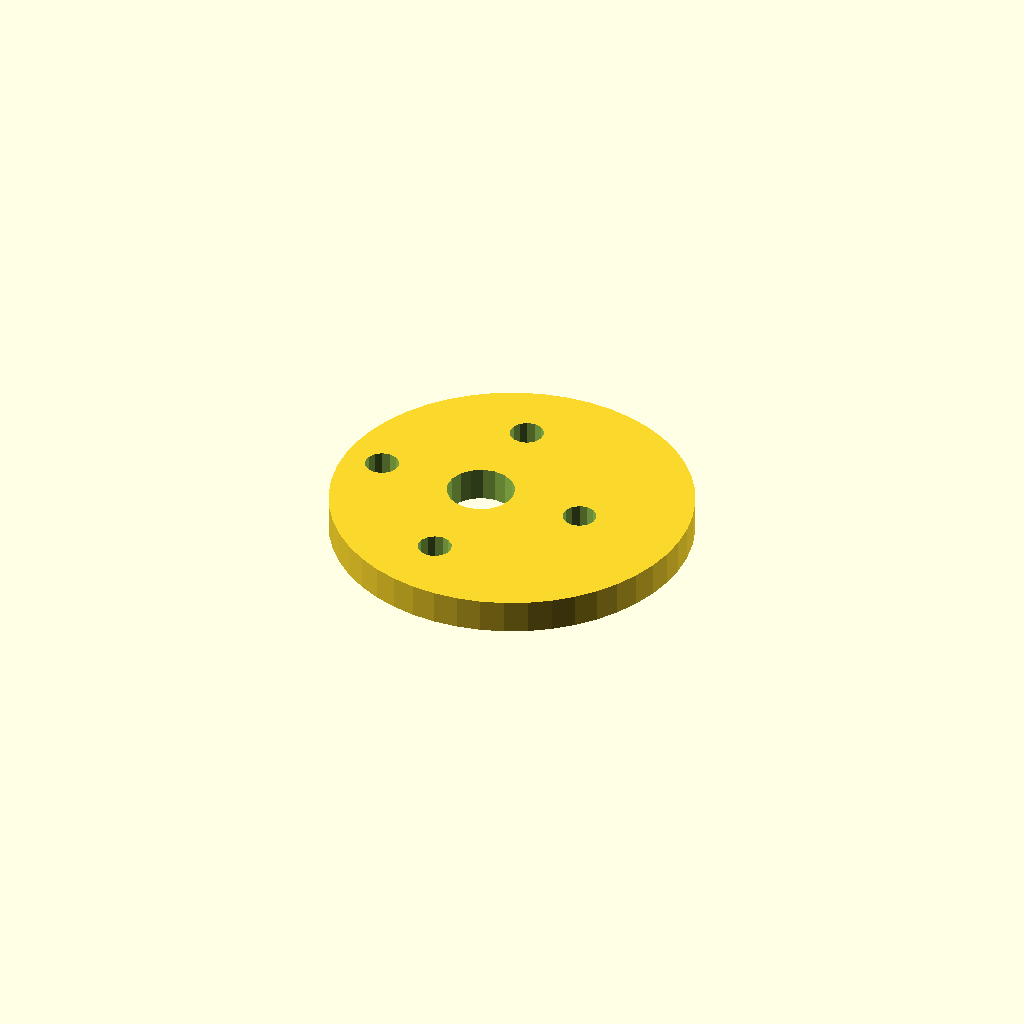
Cell 1: rendered with the file's own defaults.
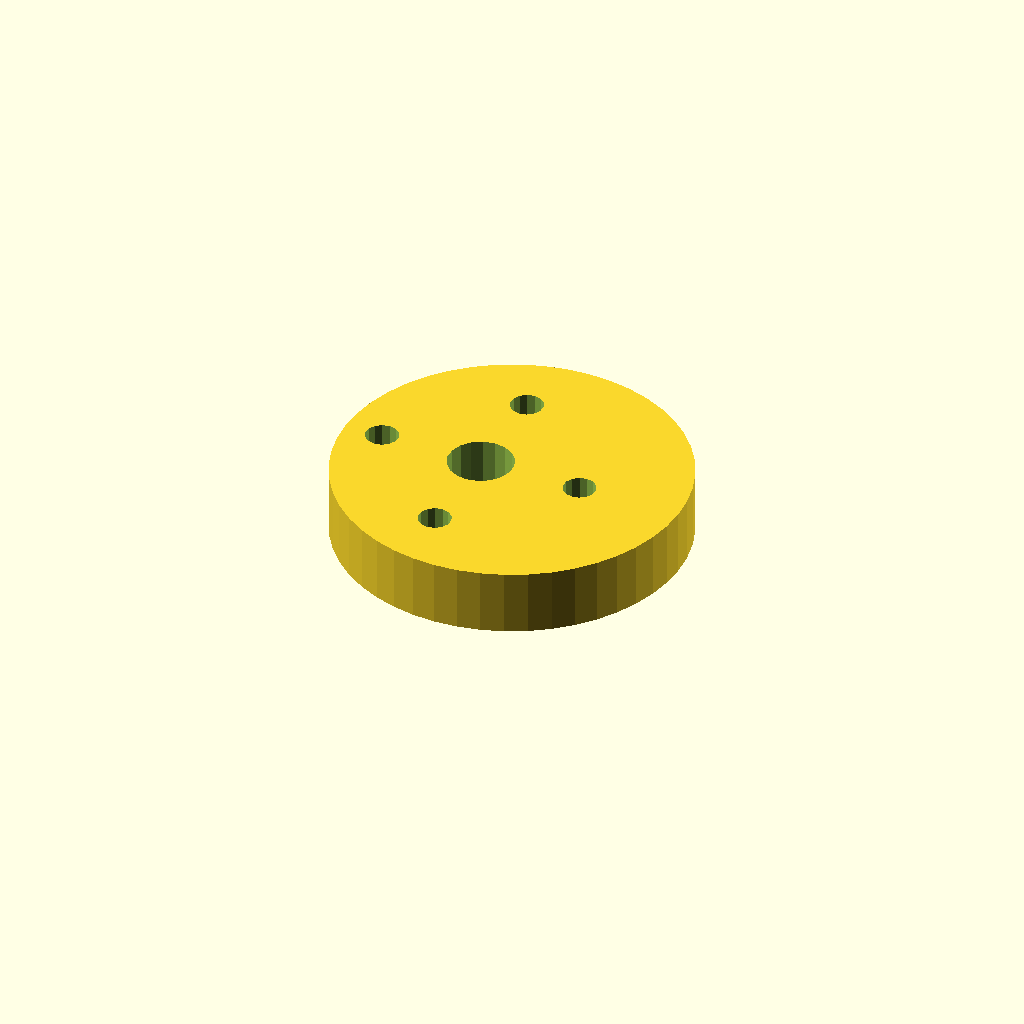
Cell 2 — plate_t set to 12, the other parameters unchanged.
All cells are drawn from one camera (rotation 55°, 0°, 25°, orthographic, colour scheme Cornfield), so only the parameter changes between them.
The OpenSCAD source (optional_data/data/sketch4/camplates/part_0020.scad):
$fn = 32;

// ----------------------------------------------------------------------
// Cam plate: eccentric cam, base R32
// ----------------------------------------------------------------------

// --- parameters (mm) ---
base_r = 32;              // base circle radius
lobe_h = 8;               // cam lobe rise
bore_r = 6;               // shaft bore radius
plate_t = 6;              // plate thickness, Z (extrusion height)
ecc = 6;                  // disc eccentricity
ring_r = 19;              // lightening ring radius
bolt_r = 3;               // lightening hole radius
fit_tol = 0.1;            // declared fit tolerance (prompt contract)
free_tol = 0.5;           // declared free tolerance (prompt contract)

profile = [[64, 32], [63.726, 36.177], [62.91, 40.282], [61.564, 44.246], [59.713, 48], [57.387, 51.48], [54.627, 54.627], [51.48, 57.387], [48, 59.713], [44.246, 61.564], [40.282, 62.91], [36.177, 63.726], [32, 64], [27.823, 63.726], [23.718, 62.91], [19.754, 61.564], [16, 59.713], [12.52, 57.387], [9.373, 54.627], [6.613, 51.48], [4.287, 48], [2.436, 44.246], [1.09, 40.282], [0.274, 36.177], [0, 32], [0.274, 27.823], [1.09, 23.718], [2.436, 19.754], [4.287, 16], [6.613, 12.52], [9.373, 9.373], [12.52, 6.613], [16, 4.287], [19.754, 2.436], [23.718, 1.09], [27.823, 0.274], [32, 0], [36.177, 0.274], [40.282, 1.09], [44.246, 2.436], [48, 4.287], [51.48, 6.613], [54.627, 9.373], [57.387, 12.52], [59.713, 16], [61.564, 19.754], [62.91, 23.718], [63.726, 27.823]];  // primary outline, 48 points, counter clockwise
void_1 = [[31.89, 33.145], [31.143, 35.09], [29.776, 36.663], [27.953, 37.673], [25.895, 37.999], [23.85, 37.601], [22.064, 36.528], [20.752, 34.909], [20.074, 32.939], [20.11, 30.855], [20.857, 28.91], [22.224, 27.337], [24.047, 26.327], [26.105, 26.001], [28.15, 26.399], [29.936, 27.472], [31.248, 29.091], [31.926, 31.061]];  // shaft bore, 18 points
void_2 = [[47.945, 32.572], [47.405, 33.793], [46.389, 34.659], [45.097, 34.998], [43.787, 34.744], [42.716, 33.945], [42.098, 32.762], [42.055, 31.428], [42.595, 30.207], [43.611, 29.341], [44.903, 29.002], [46.213, 29.256], [47.284, 30.055], [47.902, 31.238]];  // lightening hole 1, 14 points
void_3 = [[28.945, 51.572], [28.405, 52.793], [27.389, 53.659], [26.097, 53.998], [24.787, 53.744], [23.716, 52.945], [23.098, 51.762], [23.055, 50.428], [23.595, 49.207], [24.611, 48.341], [25.903, 48.002], [27.213, 48.256], [28.284, 49.055], [28.902, 50.238]];  // lightening hole 2, 14 points
void_4 = [[9.945, 32.572], [9.405, 33.793], [8.389, 34.659], [7.097, 34.998], [5.787, 34.744], [4.716, 33.945], [4.098, 32.762], [4.055, 31.428], [4.595, 30.207], [5.611, 29.341], [6.903, 29.002], [8.213, 29.256], [9.284, 30.055], [9.902, 31.238]];  // lightening hole 3, 14 points
void_5 = [[28.945, 13.572], [28.405, 14.793], [27.389, 15.659], [26.097, 15.998], [24.787, 15.744], [23.716, 14.945], [23.098, 13.762], [23.055, 12.428], [23.595, 11.207], [24.611, 10.341], [25.903, 10.002], [27.213, 10.256], [28.284, 11.055], [28.902, 12.238]];  // lightening hole 4, 14 points

// --- the one profile operation ---
difference() {
  linear_extrude(height = plate_t) polygon(points = profile);
  translate([0, 0, -1])
    linear_extrude(height = plate_t + 2) polygon(points = void_1);
  translate([0, 0, -1])
    linear_extrude(height = plate_t + 2) polygon(points = void_2);
  translate([0, 0, -1])
    linear_extrude(height = plate_t + 2) polygon(points = void_3);
  translate([0, 0, -1])
    linear_extrude(height = plate_t + 2) polygon(points = void_4);
  translate([0, 0, -1])
    linear_extrude(height = plate_t + 2) polygon(points = void_5);
}
Parameter table extracted from the source (name, type, default, range or options):
base_r: number, default 32
lobe_h: number, default 8
bore_r: number, default 6
plate_t: number, default 6
ecc: number, default 6
ring_r: number, default 19
bolt_r: number, default 3
fit_tol: number, default 0.1
free_tol: number, default 0.5
